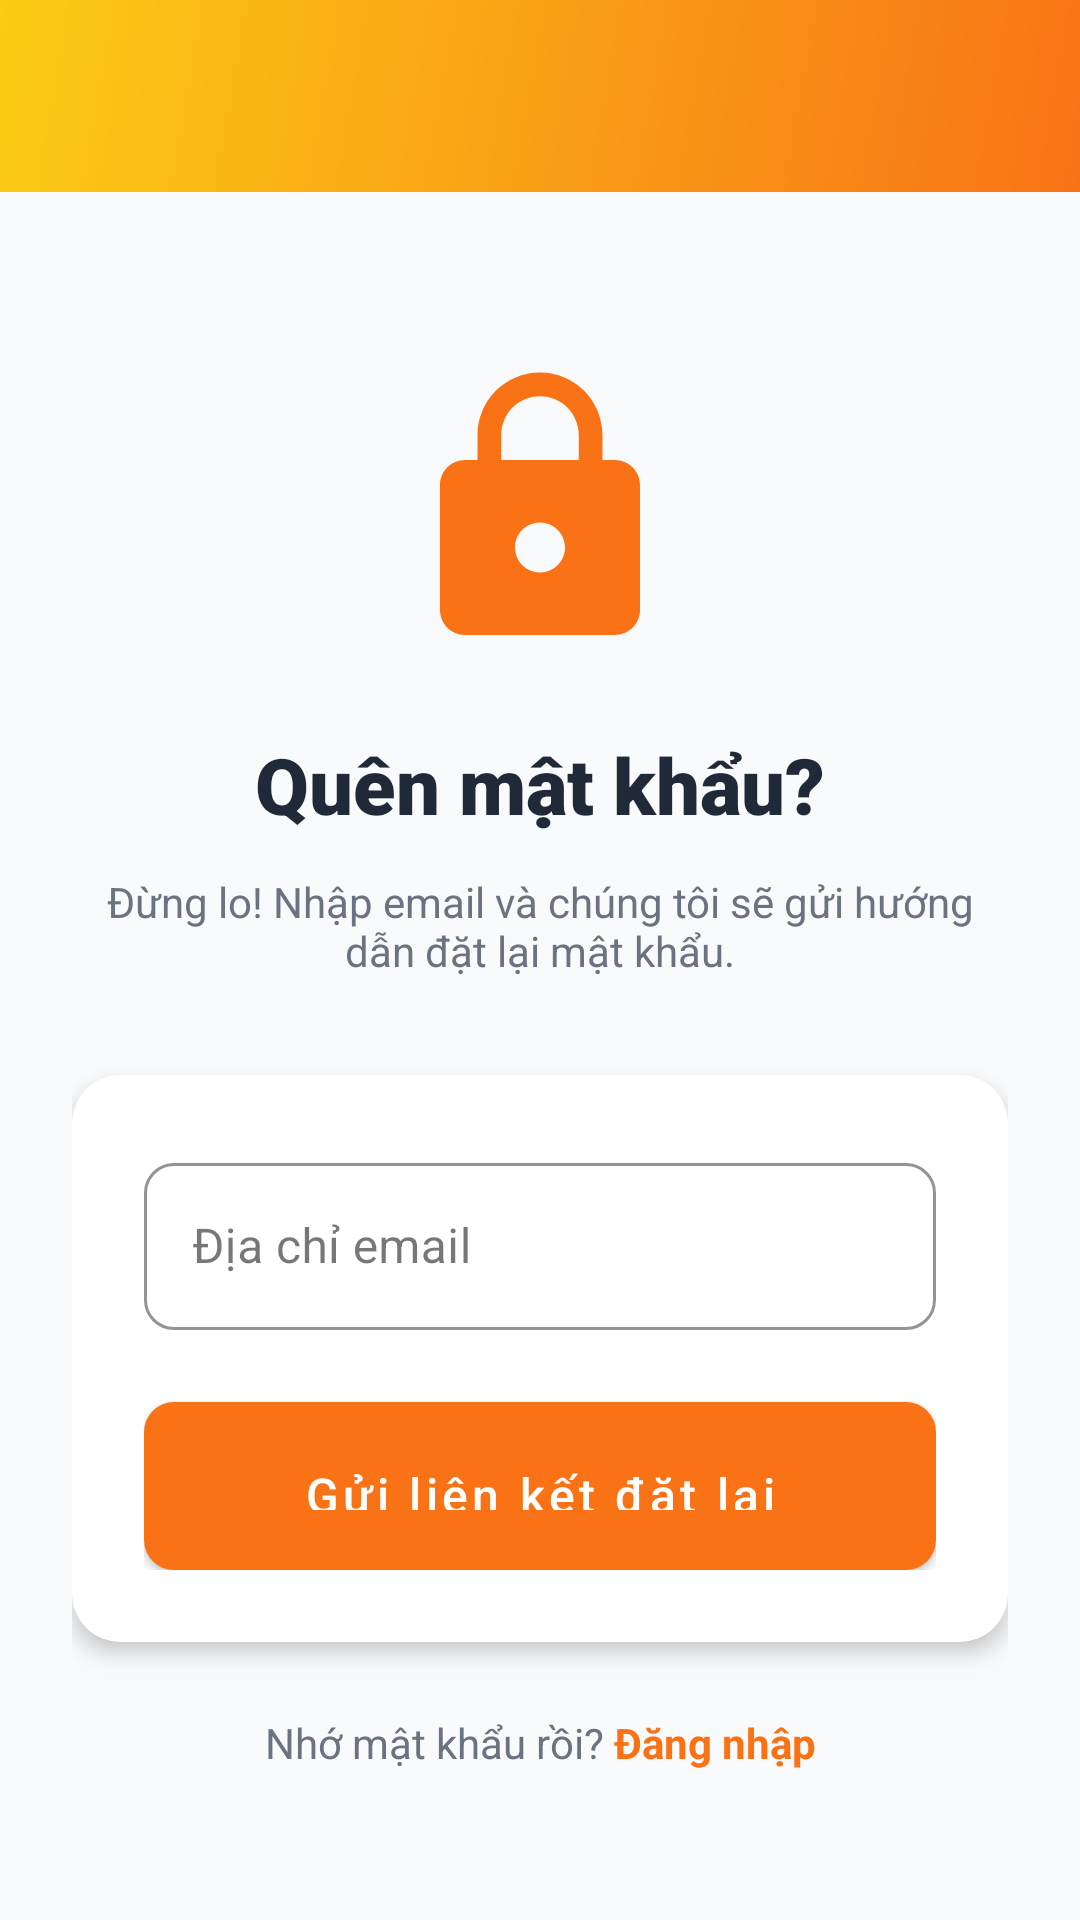

Produce the Android XML layout that renders to this screen, including the resource entries it uses.
<!-- AndroidManifest.xml: application theme Theme.NeihVN -->
<!-- res/layout/activity_forgot_password.xml -->
<?xml version="1.0" encoding="utf-8"?>
<androidx.constraintlayout.widget.ConstraintLayout
    xmlns:android="http://schemas.android.com/apk/res/android"
    xmlns:app="http://schemas.android.com/apk/res-auto"
    android:layout_width="match_parent"
    android:layout_height="match_parent"
    android:background="@color/background_light">

    <com.google.android.material.appbar.AppBarLayout
        android:id="@+id/appBarLayout"
        android:layout_width="0dp"
        android:layout_height="wrap_content"
        app:layout_constraintEnd_toEndOf="parent"
        app:layout_constraintStart_toStartOf="parent"
        app:layout_constraintTop_toTopOf="parent">

        <androidx.appcompat.widget.Toolbar
            android:id="@+id/toolbar"
            android:layout_width="match_parent"
            android:layout_height="?attr/actionBarSize"
            android:background="@drawable/gradient_orange_yellow"
            app:navigationIcon="@drawable/ic_back"
            app:titleTextColor="@color/white" />
    </com.google.android.material.appbar.AppBarLayout>

    <ScrollView
        android:layout_width="0dp"
        android:layout_height="0dp"
        android:fillViewport="true"
        app:layout_constraintBottom_toBottomOf="parent"
        app:layout_constraintEnd_toEndOf="parent"
        app:layout_constraintStart_toStartOf="parent"
        app:layout_constraintTop_toBottomOf="@+id/appBarLayout">

        <androidx.constraintlayout.widget.ConstraintLayout
            android:layout_width="match_parent"
            android:layout_height="wrap_content"
            android:padding="24dp">

            <ImageView
                android:id="@+id/ivLock"
                android:layout_width="100dp"
                android:layout_height="100dp"
                android:layout_marginTop="32dp"
                android:src="@drawable/ic_lock"
                app:layout_constraintEnd_toEndOf="parent"
                app:layout_constraintStart_toStartOf="parent"
                app:layout_constraintTop_toTopOf="parent"
                app:tint="@color/primary_orange" />

            <TextView
                android:id="@+id/tvTitle"
                android:layout_width="wrap_content"
                android:layout_height="wrap_content"
                android:layout_marginTop="24dp"
                android:fontFamily="sans-serif-black"
                android:text="Quên mật khẩu?"
                android:textColor="@color/text_primary"
                android:textSize="26sp"
                app:layout_constraintEnd_toEndOf="parent"
                app:layout_constraintStart_toStartOf="parent"
                app:layout_constraintTop_toBottomOf="@+id/ivLock" />

            <TextView
                android:id="@+id/tvDescription"
                android:layout_width="0dp"
                android:layout_height="wrap_content"
                android:layout_marginTop="12dp"
                android:gravity="center"
                android:text="Đừng lo! Nhập email và chúng tôi sẽ gửi hướng dẫn đặt lại mật khẩu."
                android:textAlignment="center"
                android:textColor="@color/text_secondary"
                android:textSize="14sp"
                app:layout_constraintEnd_toEndOf="parent"
                app:layout_constraintStart_toStartOf="parent"
                app:layout_constraintTop_toBottomOf="@+id/tvTitle" />

            <androidx.cardview.widget.CardView
                android:id="@+id/cardForm"
                android:layout_width="0dp"
                android:layout_height="wrap_content"
                android:layout_marginTop="32dp"
                app:cardCornerRadius="16dp"
                app:cardElevation="4dp"
                app:layout_constraintEnd_toEndOf="parent"
                app:layout_constraintStart_toStartOf="parent"
                app:layout_constraintTop_toBottomOf="@+id/tvDescription">

                <LinearLayout
                    android:layout_width="match_parent"
                    android:layout_height="wrap_content"
                    android:orientation="vertical"
                    android:padding="24dp">

                    <com.google.android.material.textfield.TextInputLayout
                        android:layout_width="match_parent"
                        android:layout_height="wrap_content"
                        android:hint="Địa chỉ email"
                        style="@style/TextInputStyle"
                        app:startIconDrawable="@drawable/ic_email"
                        app:startIconTint="@color/primary_orange">

                        <com.google.android.material.textfield.TextInputEditText
                            android:id="@+id/etEmail"
                            android:layout_width="match_parent"
                            android:layout_height="wrap_content"
                            android:inputType="textEmailAddress" />
                    </com.google.android.material.textfield.TextInputLayout>

                    <ProgressBar
                        android:id="@+id/progressBar"
                        android:layout_width="wrap_content"
                        android:layout_height="wrap_content"
                        android:layout_gravity="center"
                        android:layout_marginTop="16dp"
                        android:visibility="gone" />

                    <com.google.android.material.button.MaterialButton
                        android:id="@+id/btnResetPassword"
                        android:layout_width="match_parent"
                        android:layout_height="56dp"
                        android:layout_marginTop="24dp"
                        android:background="@drawable/button_gradient_orange"
                        android:text="Gửi liên kết đặt lại"
                        android:textSize="16sp"
                        style="@style/ButtonPrimary" />

                </LinearLayout>
            </androidx.cardview.widget.CardView>

            <LinearLayout
                android:layout_width="wrap_content"
                android:layout_height="wrap_content"
                android:layout_marginTop="24dp"
                android:orientation="horizontal"
                app:layout_constraintEnd_toEndOf="parent"
                app:layout_constraintStart_toStartOf="parent"
                app:layout_constraintTop_toBottomOf="@+id/cardForm">

                <TextView
                    android:layout_width="wrap_content"
                    android:layout_height="wrap_content"
                    android:text="Nhớ mật khẩu rồi? "
                    android:textColor="@color/text_secondary"
                    android:textSize="14sp" />

                <TextView
                    android:id="@+id/tvBackToLogin"
                    android:layout_width="wrap_content"
                    android:layout_height="wrap_content"
                    android:text="Đăng nhập"
                    android:textColor="@color/primary_orange"
                    android:textSize="14sp"
                    android:textStyle="bold" />
            </LinearLayout>

        </androidx.constraintlayout.widget.ConstraintLayout>
    </ScrollView>

</androidx.constraintlayout.widget.ConstraintLayout>
<!-- resources referenced by this layout -->
<resources>
  <color name="background_light">#F9FAFB</color>
  <color name="primary_orange">#F97316</color>
  <color name="text_primary">#1F2937</color>
  <color name="text_secondary">#6B7280</color>
  <color name="white">#FFFFFF</color>
  <!-- drawable button_gradient_orange (drawable) -->
  <?xml version="1.0" encoding="utf-8"?>
  <shape xmlns:android="http://schemas.android.com/apk/res/android"
      android:shape="rectangle">
      <gradient
          android:angle="135"
          android:startColor="#F97316"
          android:endColor="#FACC15"
          android:type="linear" />
      <corners android:radius="10dp" />
  </shape>
  <!-- drawable gradient_orange_yellow (drawable) -->
  <?xml version="1.0" encoding="utf-8"?>
  <shape xmlns:android="http://schemas.android.com/apk/res/android"
      android:shape="rectangle">
      <gradient
          android:angle="135"
          android:startColor="#F97316"
          android:endColor="#FACC15"
          android:type="linear" />
  </shape>
  <!-- drawable ic_lock (drawable) -->
  <?xml version="1.0" encoding="utf-8"?>
  <vector xmlns:android="http://schemas.android.com/apk/res/android"
      android:width="24dp"
      android:height="24dp"
      android:viewportWidth="24"
      android:viewportHeight="24">
      <path
          android:fillColor="#000000"
          android:pathData="M18,8H17V6C17,3.24 14.76,1 12,1C9.24,1 7,3.24 7,6V8H6C4.9,8 4,8.9 4,10V20C4,21.1 4.9,22 6,22H18C19.1,22 20,21.1 20,20V10C20,8.9 19.1,8 18,8ZM12,17C10.9,17 10,16.1 10,15C10,13.9 10.9,13 12,13C13.1,13 14,13.9 14,15C14,16.1 13.1,17 12,17ZM15.1,8H8.9V6C8.9,4.29 10.29,2.9 12,2.9C13.71,2.9 15.1,4.29 15.1,6V8Z" />
  </vector>
  <style name="ButtonPrimary" parent="Widget.MaterialComponents.Button">
          <item name="backgroundTint">@color/primary_orange</item>
          <item name="cornerRadius">10dp</item>
          <item name="android:textColor">@color/white</item>
          <item name="android:textSize">16sp</item>
          <item name="android:padding">14dp</item>
          <item name="android:textAllCaps">false</item>
          <item name="fontFamily">sans-serif-medium</item>
      </style>
  <style name="TextInputStyle" parent="Widget.MaterialComponents.TextInputLayout.OutlinedBox">
          <item name="boxCornerRadiusTopStart">10dp</item>
          <item name="boxCornerRadiusTopEnd">10dp</item>
          <item name="boxCornerRadiusBottomStart">10dp</item>
          <item name="boxCornerRadiusBottomEnd">10dp</item>
          <item name="boxStrokeColor">@color/primary_orange</item>
      </style>
  <style name="Theme.NeihVN" parent="Theme.MaterialComponents.DayNight.NoActionBar">
          <item name="colorPrimary">@color/primary_orange</item>
          <item name="colorPrimaryDark">@color/primary_orange_dark</item>
          <item name="colorAccent">@color/accent_teal</item>
          <item name="android:windowBackground">@color/background_light</item>
          <item name="android:statusBarColor">@color/primary_orange</item>
      </style>
  <color name="primary_orange_dark">#EA580C</color>
  <color name="accent_teal">#14B8A6</color>
</resources>
